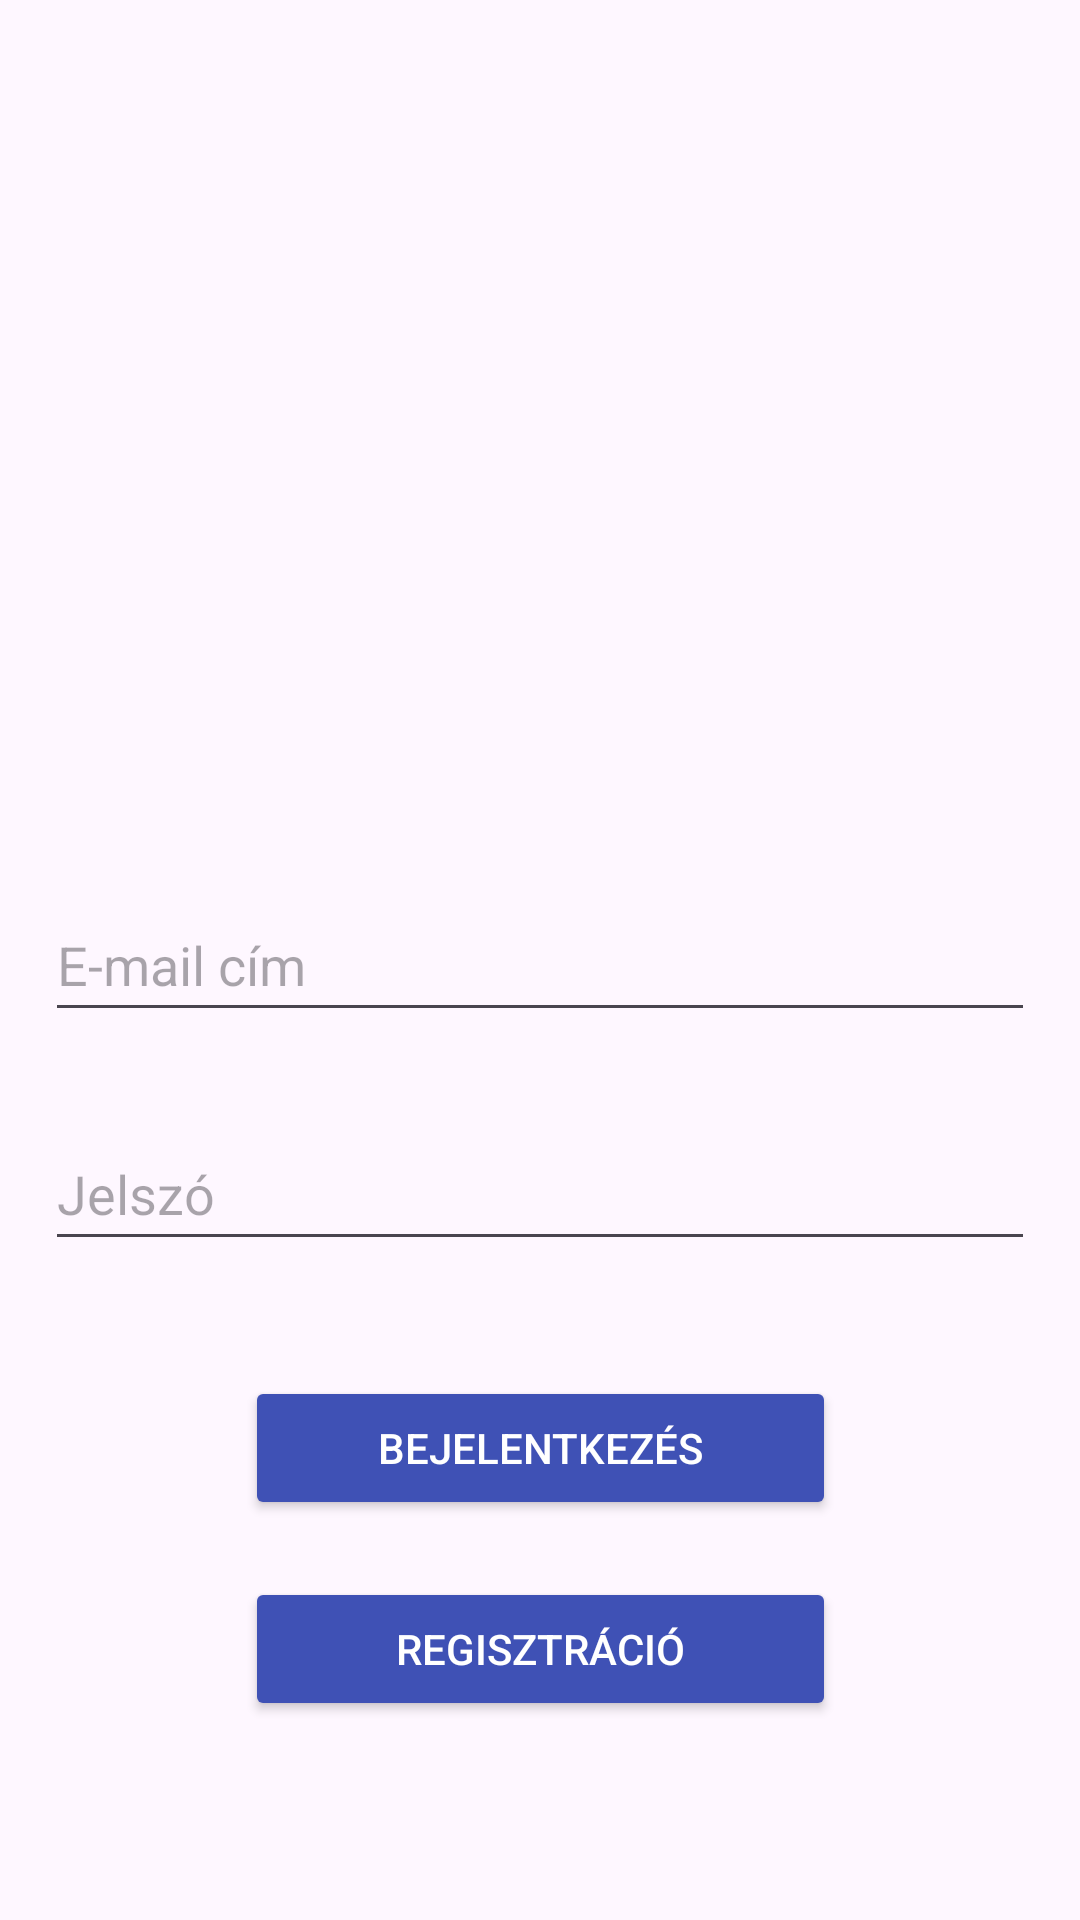

Reconstruct the res/layout file that produces this screen, plus the resources it refers to.
<!-- AndroidManifest.xml: application theme Theme.Focibajnoksag -->
<!-- res/layout/activity_main.xml -->
<?xml version="1.0" encoding="utf-8"?>
<androidx.constraintlayout.widget.ConstraintLayout xmlns:android="http://schemas.android.com/apk/res/android"
    xmlns:app="http://schemas.android.com/apk/res-auto"
    xmlns:tools="http://schemas.android.com/tools"
    android:layout_width="match_parent"
    android:layout_height="match_parent"
    tools:context=".MainActivity">

    <EditText
        android:id="@+id/editTextUserName"
        android:layout_width="match_parent"
        android:layout_height="wrap_content"
        android:minHeight="48dp"
        android:layout_marginLeft="15dp"
        android:layout_marginRight="15dp"
        android:ems="10"
        android:hint="@string/email"
        android:inputType="textEmailAddress"
        app:layout_constraintBottom_toBottomOf="parent"
        app:layout_constraintTop_toTopOf="parent" />

    <EditText
        android:id="@+id/editTextPassword"
        android:layout_width="match_parent"
        android:layout_height="wrap_content"
        android:minHeight="48dp"
        android:layout_marginLeft="15dp"
        android:layout_marginRight="15dp"
        android:ems="10"
        android:hint="@string/password"
        android:inputType="textPassword"
        app:layout_constraintBottom_toBottomOf="parent"
        app:layout_constraintTop_toBottomOf="@+id/editTextUserName"
        app:layout_constraintVertical_bias="0.114"
        tools:layout_editor_absoluteX="58dp" />

    <Button
        android:id="@+id/loginButton"
        android:layout_width="197dp"
        android:layout_height="48dp"
        android:backgroundTint="#3F51B5"
        android:onClick="login"
        android:text="@string/login"
        android:textColor="@color/white"
        android:textColorLink="#FFFFFF"
        app:layout_constraintBottom_toBottomOf="parent"
        app:layout_constraintEnd_toEndOf="parent"
        app:layout_constraintStart_toStartOf="parent"
        app:layout_constraintTop_toBottomOf="@+id/editTextPassword"
        app:layout_constraintVertical_bias="0.224" />

    <Button
        android:id="@+id/registerButton"
        android:layout_width="197dp"
        android:layout_height="48dp"
        android:backgroundTint="#3F51B5"
        android:onClick="register"
        android:text="@string/registration"
        android:textColor="@color/white"
        app:layout_constraintBottom_toBottomOf="parent"
        app:layout_constraintEnd_toEndOf="parent"
        app:layout_constraintStart_toStartOf="parent"
        app:layout_constraintTop_toBottomOf="@+id/loginButton"
        app:layout_constraintVertical_bias="0.224" />

</androidx.constraintlayout.widget.ConstraintLayout>
<!-- resources referenced by this layout -->
<resources>
  <string name="email">E-mail cím</string>
  <string name="login">Bejelentkezés</string>
  <string name="password">Jelszó</string>
  <string name="registration">Regisztráció</string>
  <style name="Theme.Focibajnoksag" parent="Base.Theme.Focibajnoksag" />
  <style name="Base.Theme.Focibajnoksag" parent="Theme.Material3.DayNight.NoActionBar">
          
          
      </style>
  <!-- not gathered from this repository: default colours our renderer supplied (Android Studio template values) -->
  <color name="white">#FFFFFFFF</color>
</resources>
